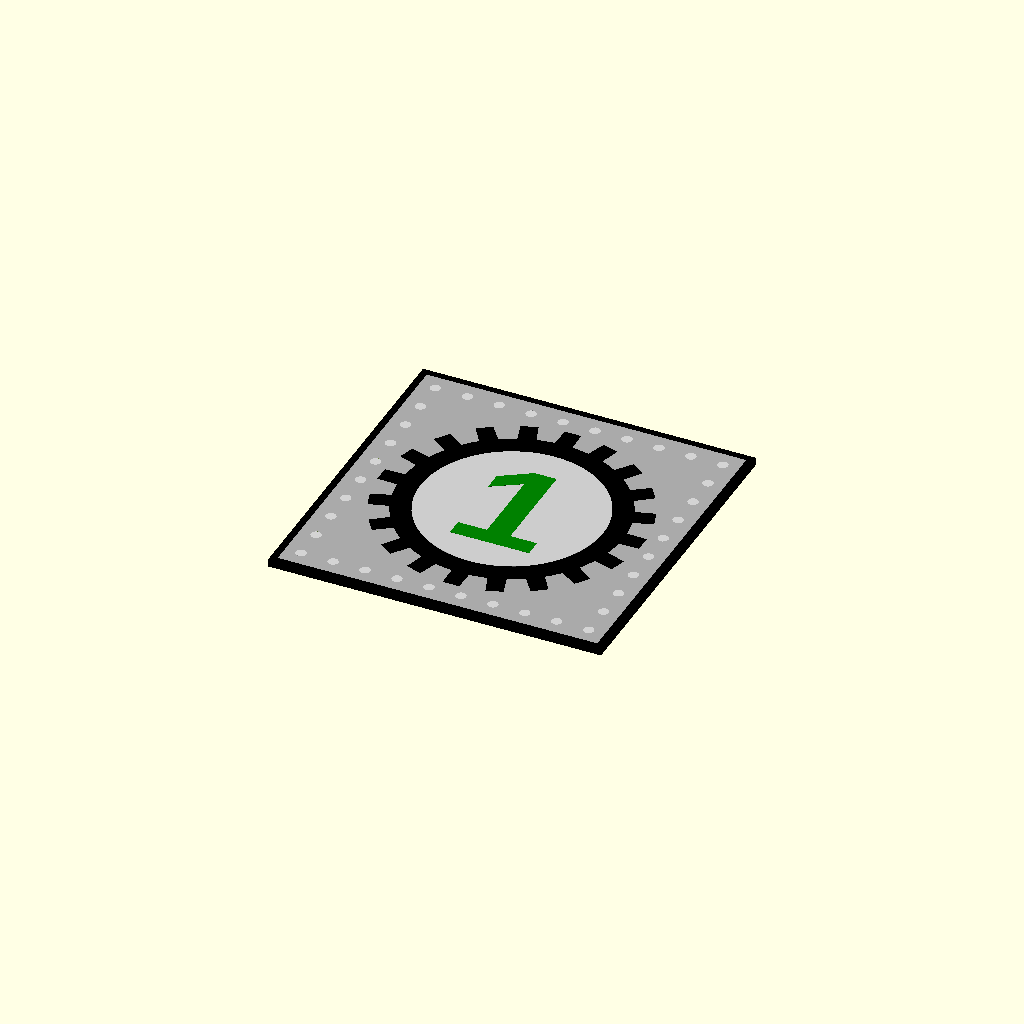
Cell 1 — every parameter at its default value.
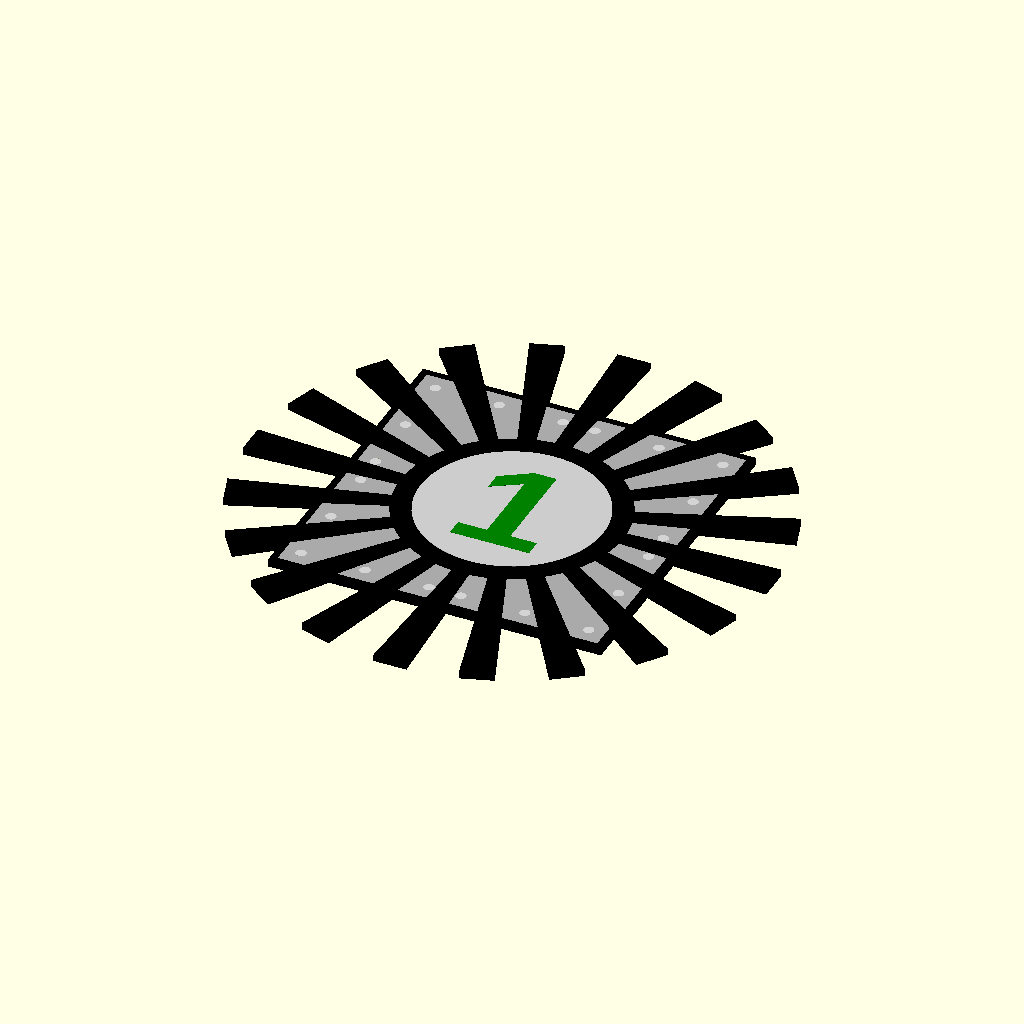
Cell 2 — gear_r_tip set to 2.36, the other parameters unchanged.
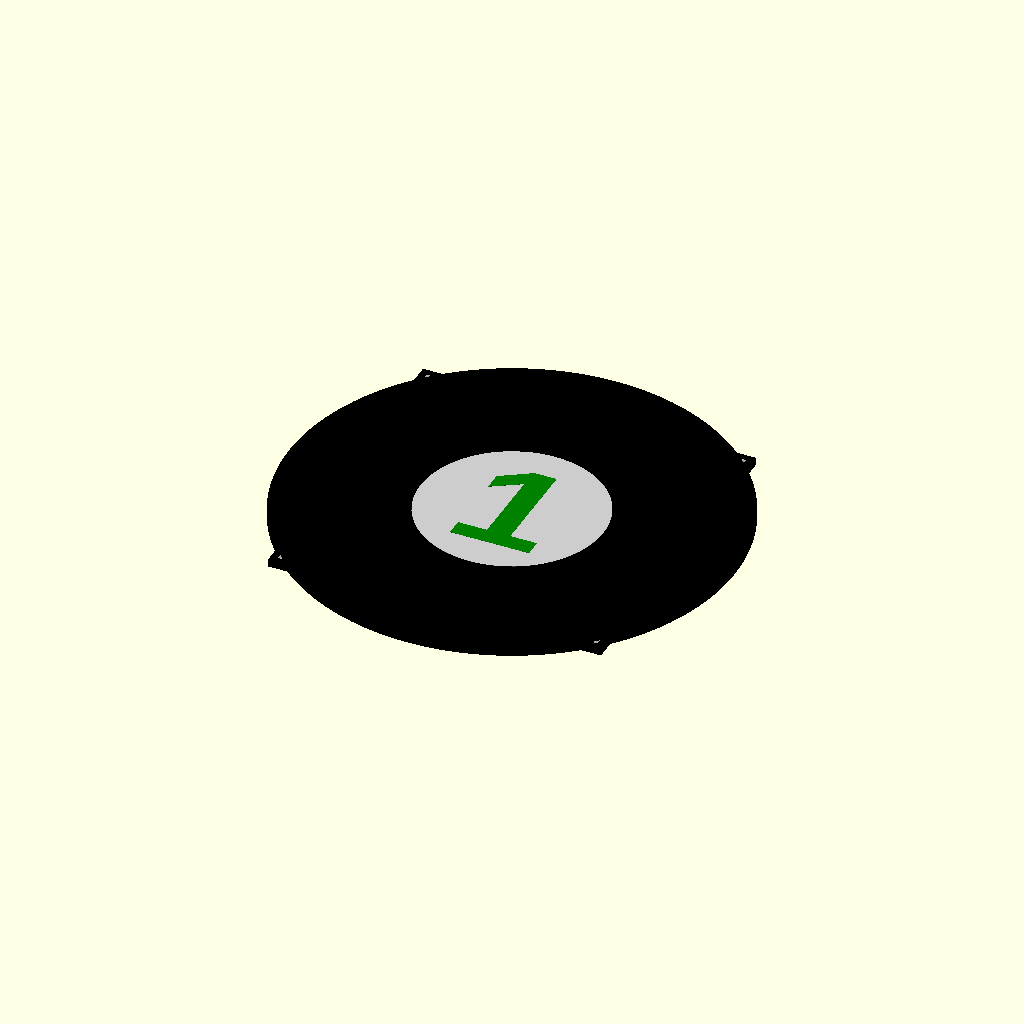
Cell 3: the same model with gear_r_root = 2.
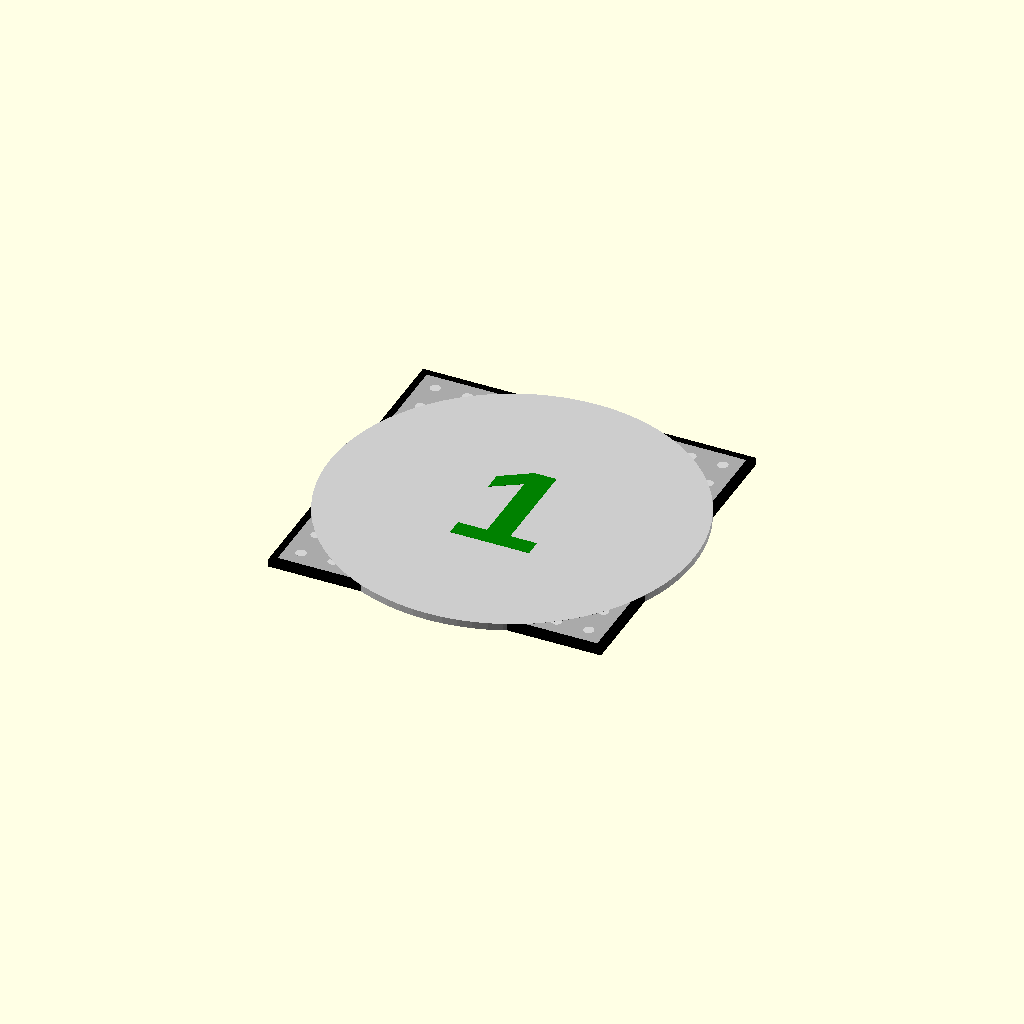
Cell 4 — gear_r_bore set to 1.64, the other parameters unchanged.
All cells are drawn from one camera (rotation 55°, 0°, 25°, orthographic, colour scheme Cornfield), so only the parameter changes between them.
Source of the model, aaron/element110-1.scad:
// element110-1.scad
// Gear tile variant — number "1" in the bore.

plate_w = 2 + 7/8;
plate_d = 2 + 7/8;
plate_h = 1/16;
frame_w = 1/16;

hole_d = 3/32;
hole_r = hole_d / 2;

gear_n      = 20;
gear_r_tip  = 1.18;
gear_r_root = 1.00;
gear_r_bore = 0.82;
tooth_hw    = 4.5;
tooth_tip_f = 0.80;

module rivet_holes() {
    spacing_x = plate_w / 10;
    spacing_y = plate_d / 10;
    inset_x   = spacing_x / 2;
    inset_y   = spacing_y / 2;
    for (i = [0:9]) translate([inset_x + i * spacing_x, inset_y,           -1]) cylinder(h = plate_h + 2, r = hole_r, $fn = 20);
    for (i = [0:9]) translate([inset_x + i * spacing_x, plate_d - inset_y, -1]) cylinder(h = plate_h + 2, r = hole_r, $fn = 20);
    for (i = [0:9]) translate([inset_x,           inset_y + i * spacing_y, -1]) cylinder(h = plate_h + 2, r = hole_r, $fn = 20);
    for (i = [0:9]) translate([plate_w - inset_x, inset_y + i * spacing_y, -1]) cylinder(h = plate_h + 2, r = hole_r, $fn = 20);
}

module frame() {
    color("black")
    difference() {
        translate([-frame_w, -frame_w, 0]) cube([plate_w + 2 * frame_w, plate_d + 2 * frame_w, plate_h]);
        translate([0, 0, -0.001])          cube([plate_w, plate_d, plate_h + 0.002]);
    }
}

module plate() {
    difference() {
        color("darkgray") cube([plate_w, plate_d, plate_h]);
        rivet_holes();
    }
}

rivet_h = plate_h;
module rivets() {
    spacing_x = plate_w / 10;
    spacing_y = plate_d / 10;
    inset_x   = spacing_x / 2;
    inset_y   = spacing_y / 2;
    color("lightgray") {
        for (i = [0:9]) translate([inset_x + i * spacing_x, inset_y,           0]) cylinder(h = rivet_h, r = hole_r, $fn = 20);
        for (i = [0:9]) translate([inset_x + i * spacing_x, plate_d - inset_y, 0]) cylinder(h = rivet_h, r = hole_r, $fn = 20);
        for (i = [0:9]) translate([inset_x,           inset_y + i * spacing_y, 0]) cylinder(h = rivet_h, r = hole_r, $fn = 20);
        for (i = [0:9]) translate([plate_w - inset_x, inset_y + i * spacing_y, 0]) cylinder(h = rivet_h, r = hole_r, $fn = 20);
    }
}

module gear_tooth_2d() {
    polygon([
        [gear_r_root * cos(-tooth_hw),               gear_r_root * sin(-tooth_hw)],
        [gear_r_tip  * cos(-tooth_hw * tooth_tip_f),  gear_r_tip  * sin(-tooth_hw * tooth_tip_f)],
        [gear_r_tip  * cos( tooth_hw * tooth_tip_f),  gear_r_tip  * sin( tooth_hw * tooth_tip_f)],
        [gear_r_root * cos( tooth_hw),               gear_r_root * sin( tooth_hw)],
    ]);
}

module gear_2d() {
    pitch = 360 / gear_n;
    union() {
        circle(r = gear_r_root, $fn = gear_n * 8);
        for (i = [0:gear_n - 1]) rotate([0, 0, i * pitch]) gear_tooth_2d();
    }
}

module gear() {
    color("black")
    translate([plate_w / 2, plate_d / 2, +0.001])
    linear_extrude(plate_h)
    difference() { gear_2d(); circle(r = gear_r_bore, $fn = 80); }
}

module gear_bore() {
    color([0.80, 0.80, 0.80])
    translate([plate_w / 2, plate_d / 2, 0])
    linear_extrude(plate_h + 0.001)
    circle(r = gear_r_bore - 0.001, $fn = 80);
}

frame();
plate();
rivets();
gear_bore();
gear();

module gear_label() {
    color("green")
    translate([plate_w / 2, plate_d / 2, 0])
    linear_extrude(plate_h + 0.002)
    text("1", size = 1.1, halign = "center", valign = "center",
         font = "Liberation Sans:style=Bold");
}

gear_label();
Parameter table extracted from the source (name, type, default, range or options):
gear_n: number, default 20
gear_r_tip: number, default 1.18
gear_r_root: number, default 1
gear_r_bore: number, default 0.82
tooth_hw: number, default 4.5
tooth_tip_f: number, default 0.8
